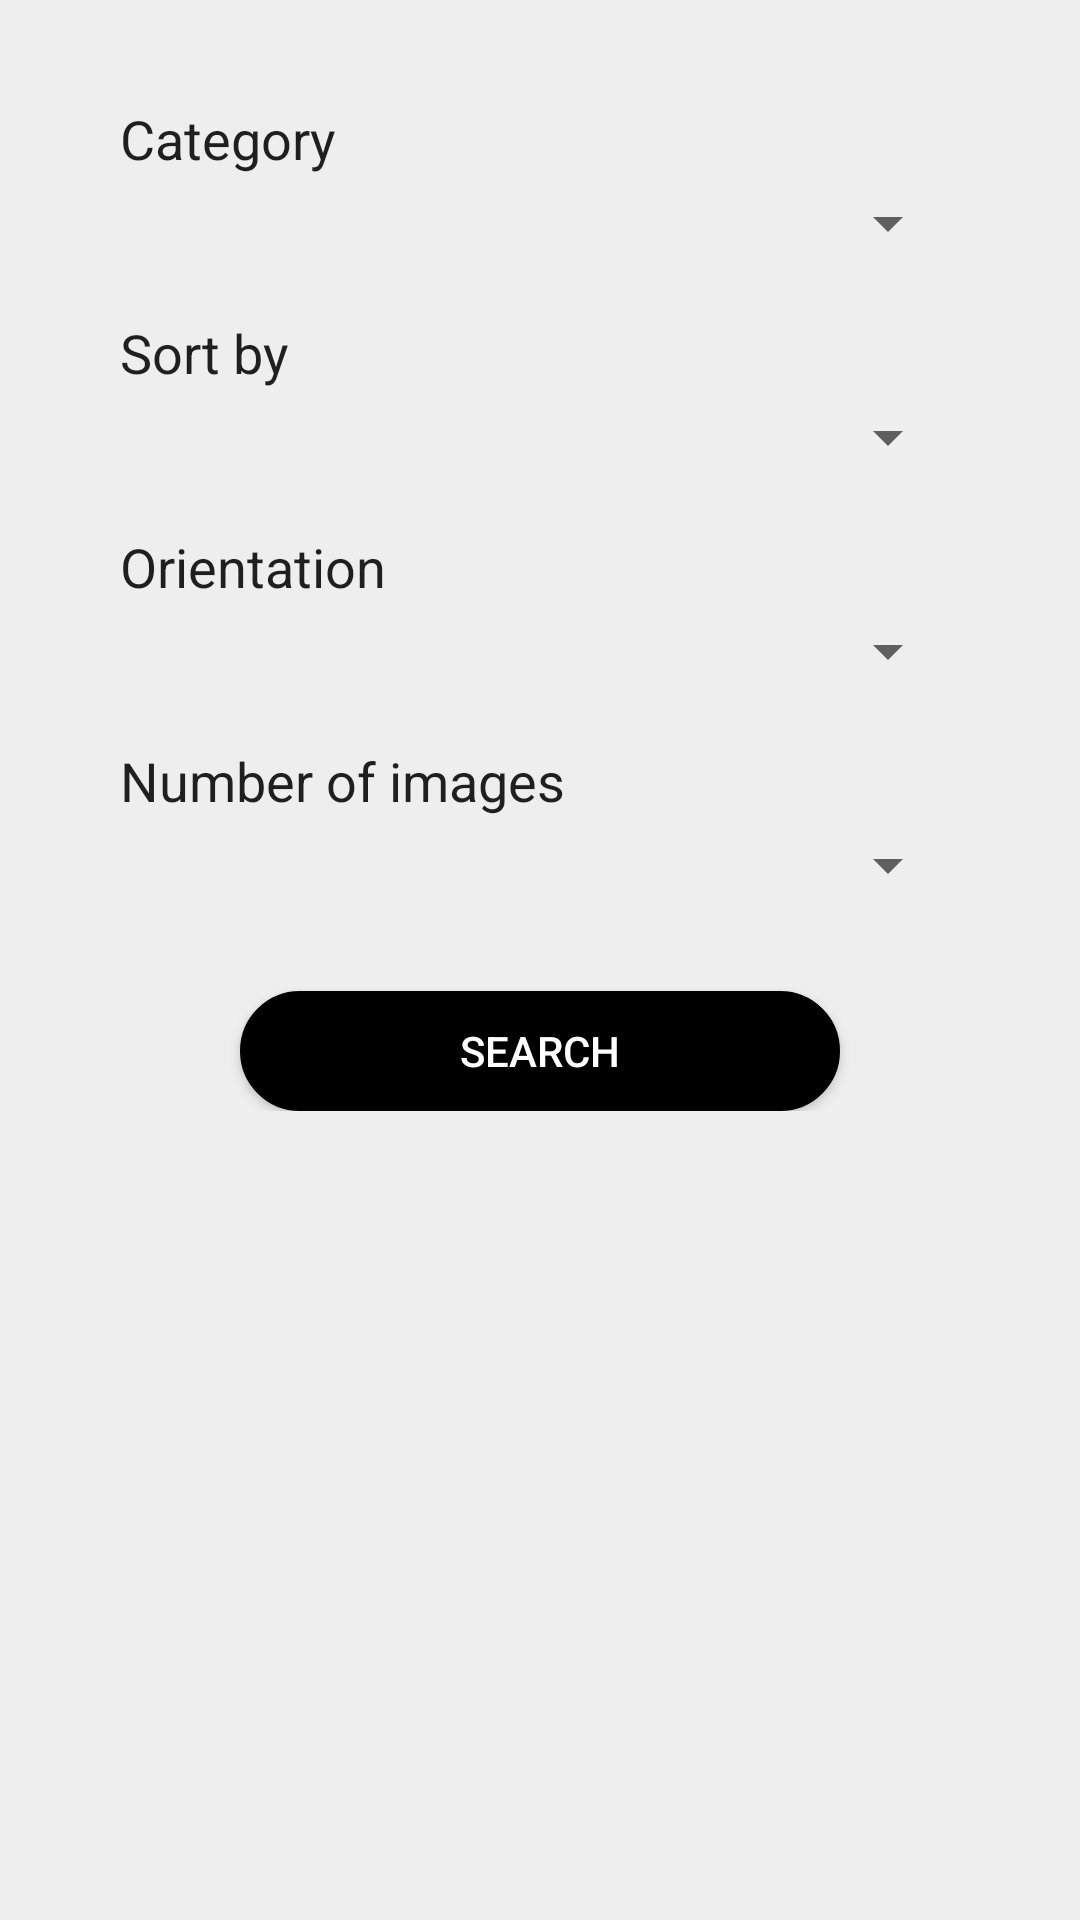

Here is an Android app screen rendered from its layout file. Give the layout XML and the strings, colors and styles it references.
<!-- AndroidManifest.xml: application theme AppTheme -->
<!-- res/layout/filter_image_fragment.xml -->
<?xml version="1.0" encoding="utf-8"?>
<ScrollView xmlns:android="http://schemas.android.com/apk/res/android"
            android:layout_width="match_parent"
            android:layout_height="match_parent"
            android:background="#ffeeeeee"
            android:focusable="true"
            android:focusableInTouchMode="true">

    <RelativeLayout
        android:layout_width="match_parent"
        android:layout_height="match_parent"
        android:paddingBottom="30dp">

        <LinearLayout
            android:id="@+id/linearLayout1"
            android:layout_width="match_parent"
            android:layout_height="wrap_content"
            android:layout_alignParentEnd="false"
            android:layout_alignParentLeft="true"
            android:layout_alignParentRight="true"
            android:orientation="vertical"
            android:paddingBottom="50dp">

            <TextView
                android:id="@+id/filter_category"
                android:layout_width="match_parent"
                android:layout_height="wrap_content"
                android:layout_gravity="center"
                android:layout_marginLeft="40dp"
                android:layout_marginRight="40dp"
                android:layout_marginTop="30dp"
                android:paddingBottom="4dp"
                android:paddingTop="4dp"
                android:text="Category"
                android:textAppearance="@style/Base.TextAppearance.AppCompat.Medium"
                android:textColor="#DE000000"/>

            <Spinner
                android:id="@+id/spinner_category"
                android:layout_width="match_parent"
                android:layout_height="wrap_content"
                android:layout_gravity="center"
                android:layout_marginLeft="40dp"
                android:layout_marginRight="40dp"
                android:gravity="center"/>

            <TextView
                android:id="@+id/filter_sortBy"
                android:layout_width="match_parent"
                android:layout_height="wrap_content"
                android:layout_gravity="center"
                android:layout_marginLeft="40dp"
                android:layout_marginRight="40dp"
                android:layout_marginTop="15dp"
                android:paddingBottom="4dp"
                android:paddingTop="4dp"
                android:text="Sort by"
                android:textAppearance="@style/Base.TextAppearance.AppCompat.Medium"
                android:textColor="#DE000000"/>

            <Spinner
                android:id="@+id/spinner_sortBy"
                android:layout_width="match_parent"
                android:layout_height="wrap_content"
                android:layout_gravity="center"
                android:layout_marginLeft="40dp"
                android:layout_marginRight="40dp"/>

            <TextView
                android:id="@+id/filter_orientation"
                android:layout_width="match_parent"
                android:layout_height="wrap_content"
                android:layout_gravity="center"
                android:layout_marginLeft="40dp"
                android:layout_marginRight="40dp"
                android:layout_marginTop="15dp"
                android:paddingBottom="4dp"
                android:paddingTop="4dp"
                android:text="Orientation"
                android:textAppearance="@style/Base.TextAppearance.AppCompat.Medium"
                android:textColor="#DE000000"/>

            <Spinner
                android:id="@+id/spinner_orientation"
                android:layout_width="match_parent"
                android:layout_height="wrap_content"
                android:layout_gravity="center"
                android:layout_marginLeft="40dp"
                android:layout_marginRight="40dp"
                android:layout_marginTop="0dp"/>

            <TextView
                android:id="@+id/filter_per_page"
                android:layout_width="match_parent"
                android:layout_height="wrap_content"
                android:layout_gravity="center"
                android:layout_marginLeft="40dp"
                android:layout_marginRight="40dp"
                android:layout_marginTop="15dp"
                android:paddingBottom="4dp"
                android:paddingTop="4dp"
                android:text="Number of images"
                android:textAppearance="@style/Base.TextAppearance.AppCompat.Medium"
                android:textColor="#DE000000"/>

            <Spinner
                android:id="@+id/spinner_per_page"
                android:layout_width="match_parent"
                android:layout_height="wrap_content"
                android:layout_gravity="center"
                android:layout_marginLeft="40dp"
                android:layout_marginRight="40dp"/>

            <Button
                android:id="@+id/filter_button_search"
                android:layout_width="200dp"
                android:layout_height="40dp"
                android:layout_gravity="center|bottom"
                android:layout_marginTop="30dp"
                android:background="@drawable/shape"
                android:gravity="center"
                android:text="Search"
                android:textColor="@color/color_change"/>
        </LinearLayout>
    </RelativeLayout>
</ScrollView>
<!-- resources referenced by this layout -->
<resources>
  <!-- drawable shape (drawable-hdpi) -->
  <?xml version="1.0" encoding="utf-8"?>
  <shape
      xmlns:android="http://schemas.android.com/apk/res/android"
      android:shape="rectangle">
  
      
      <gradient
          android:angle="90"
          android:centerColor="#000000"
          android:endColor="#000000"
          android:startColor="#000000"/>
  
      
      <stroke
          android:width="10dp"
          android:color="#000000"/>
  
      
      <padding
          android:bottom="1dp"
          android:left="1dp"
          android:right="1dp"
          android:top="1dp"/>
  
      <corners
          android:radius="25dp"
          />
  </shape>
  <style name="AppTheme" parent="Theme.AppCompat.Light.NoActionBar">
          
          <item name="colorPrimary">#000000</item>
          
          <item name="colorPrimaryDark">#000000</item>
          
          <item name="colorAccent">#ff5500</item>
      </style>
</resources>
